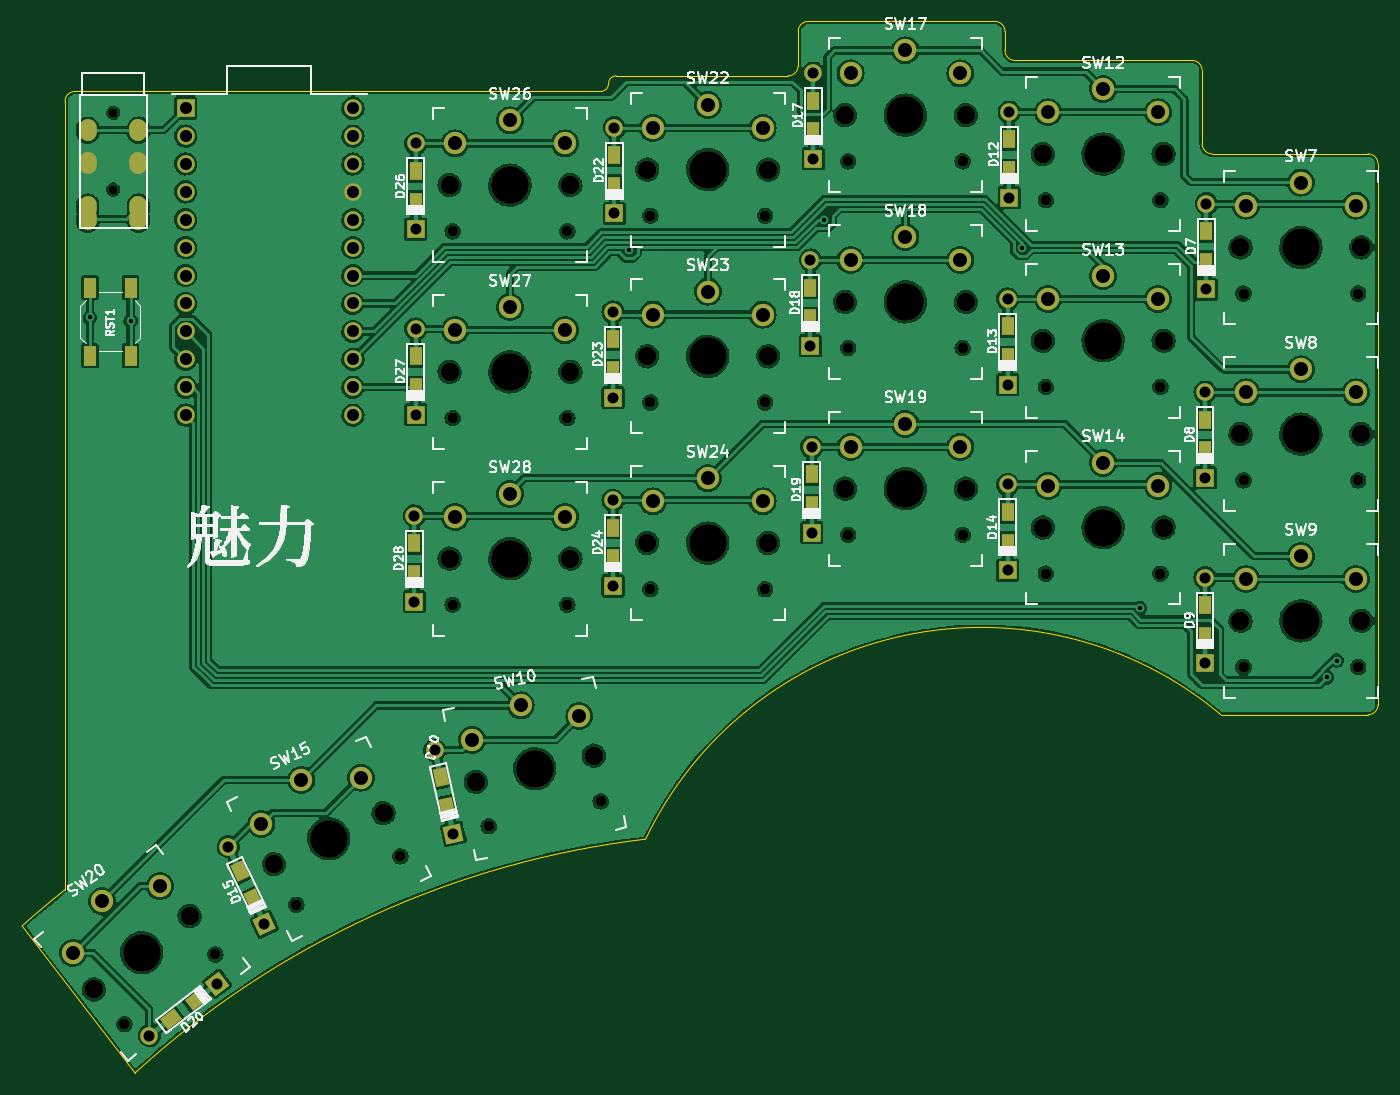
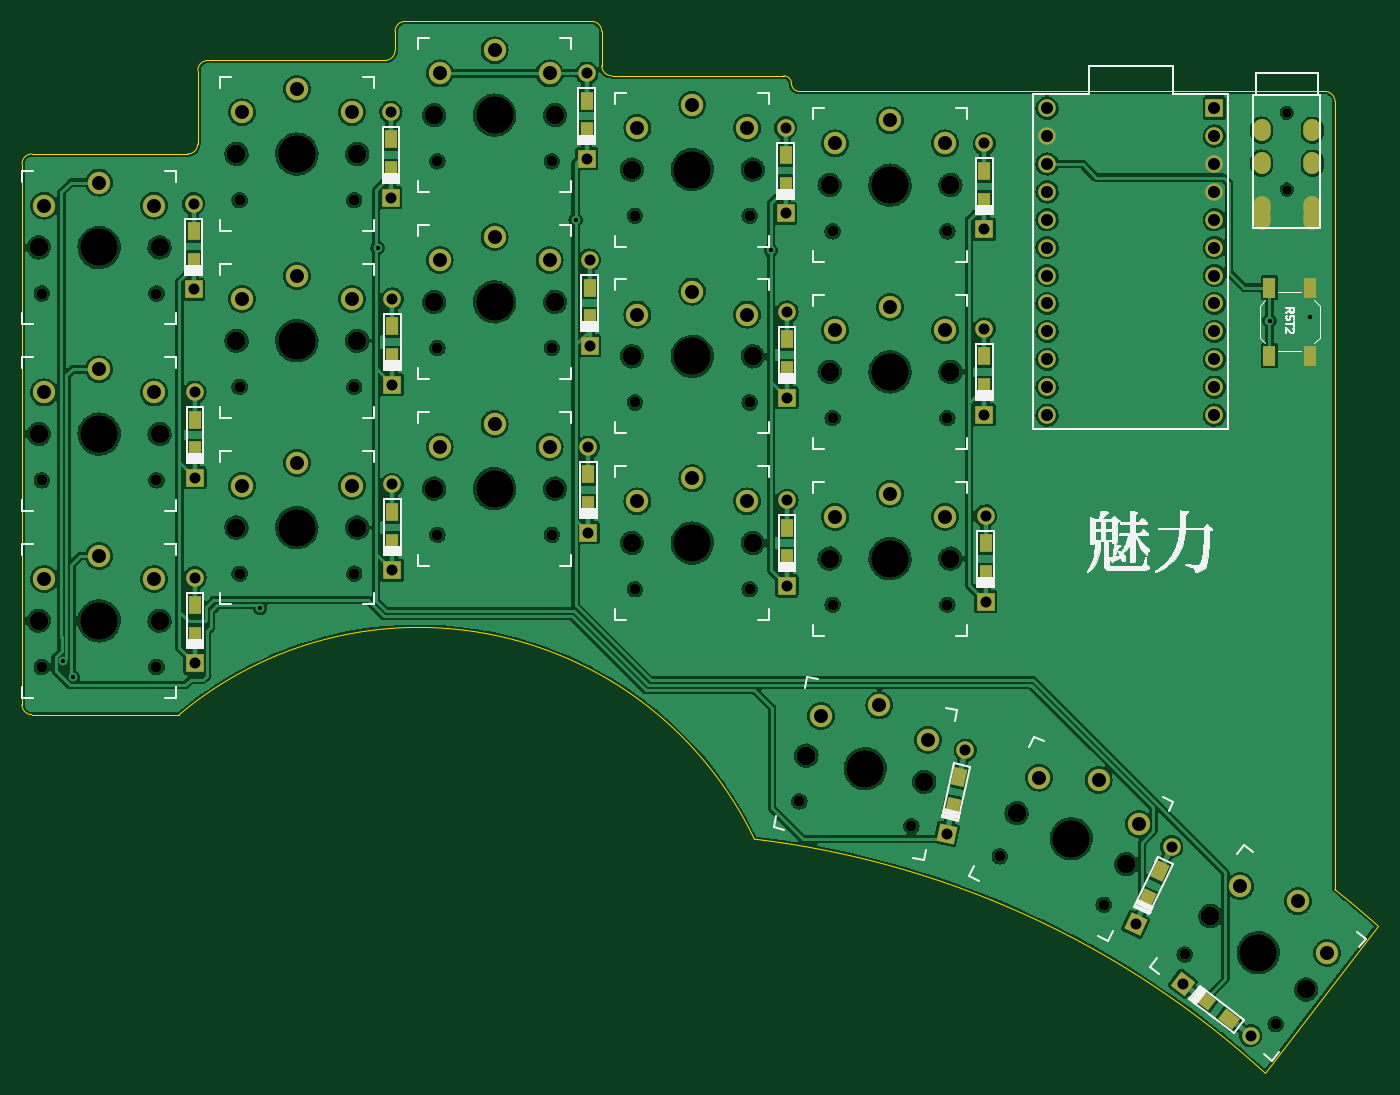
Circuit board: 11 layer files. Board 123.5 x 95.7 mm.
- bottom_copper: Pteron36v0-B_Cu.gbr (604553 bytes)
- bottom_mask: Pteron36v0-B_Mask.gbr (9251 bytes)
- paste: Pteron36v0-B_Paste.gbr (2329 bytes)
- bottom_silk: Pteron36v0-B_Silkscreen.gbr (88247 bytes)
- outline: Pteron36v0-Edge_Cuts.gbr (2212 bytes)
- top_copper: Pteron36v0-F_Cu.gbr (639057 bytes)
- top_mask: Pteron36v0-F_Mask.gbr (9256 bytes)
- paste: Pteron36v0-F_Paste.gbr (2334 bytes)
- top_silk: Pteron36v0-F_Silkscreen.gbr (126876 bytes)
- drill: Pteron36v0-NPTH.drl (2066 bytes)
- drill: Pteron36v0-PTH.drl (2875 bytes)

=== bottom_copper: Pteron36v0-B_Cu.gbr (604553 bytes, source omitted) ===
=== bottom_mask: Pteron36v0-B_Mask.gbr (9251 bytes, source omitted) ===
=== paste: Pteron36v0-B_Paste.gbr ===
%TF.GenerationSoftware,KiCad,Pcbnew,(5.99.0-11551-g43cb710297)*%
%TF.CreationDate,2021-07-28T13:20:51+05:30*%
%TF.ProjectId,Pteron36v0,50746572-6f6e-4333-9676-302e6b696361,rev?*%
%TF.SameCoordinates,Original*%
%TF.FileFunction,Paste,Bot*%
%TF.FilePolarity,Positive*%
%FSLAX46Y46*%
G04 Gerber Fmt 4.6, Leading zero omitted, Abs format (unit mm)*
G04 Created by KiCad (PCBNEW (5.99.0-11551-g43cb710297)) date 2021-07-28 13:20:51*
%MOMM*%
%LPD*%
G01*
G04 APERTURE LIST*
G04 Aperture macros list*
%AMRotRect*
0 Rectangle, with rotation*
0 The origin of the aperture is its center*
0 $1 length*
0 $2 width*
0 $3 Rotation angle, in degrees counterclockwise*
0 Add horizontal line*
21,1,$1,$2,0,0,$3*%
G04 Aperture macros list end*
%ADD10R,1.200000X1.600000*%
%ADD11RotRect,1.600000X1.200000X282.500000*%
%ADD12RotRect,1.600000X1.200000X295.000000*%
%ADD13RotRect,1.600000X1.200000X37.500000*%
%ADD14R,1.100000X1.800000*%
G04 APERTURE END LIST*
D10*
%TO.C,D7*%
X225407000Y-63660328D03*
X225407000Y-60860328D03*
%TD*%
%TO.C,D8*%
X225280000Y-80805328D03*
X225280000Y-78005328D03*
%TD*%
%TO.C,D9*%
X225280000Y-97696328D03*
X225280000Y-94896328D03*
%TD*%
D11*
%TO.C,D10*%
X156303015Y-113283428D03*
X155696985Y-110549800D03*
%TD*%
D10*
%TO.C,D12*%
X207441000Y-55306998D03*
X207441000Y-52506998D03*
%TD*%
%TO.C,D13*%
X207314000Y-72324998D03*
X207314000Y-69524998D03*
%TD*%
%TO.C,D14*%
X207314000Y-89215998D03*
X207314000Y-86415998D03*
%TD*%
D12*
%TO.C,D15*%
X138591666Y-121685441D03*
X137408334Y-119147779D03*
%TD*%
D10*
%TO.C,D17*%
X189602000Y-51770664D03*
X189602000Y-48970664D03*
%TD*%
%TO.C,D18*%
X189348000Y-68788664D03*
X189348000Y-65988664D03*
%TD*%
%TO.C,D19*%
X189475000Y-85806664D03*
X189475000Y-83006664D03*
%TD*%
D13*
%TO.C,D20*%
X133368495Y-130872134D03*
X131147105Y-132576666D03*
%TD*%
D10*
%TO.C,D22*%
X171509000Y-56743330D03*
X171509000Y-53943330D03*
%TD*%
%TO.C,D23*%
X171382000Y-73507330D03*
X171382000Y-70707330D03*
%TD*%
%TO.C,D24*%
X171382000Y-90652330D03*
X171382000Y-87852330D03*
%TD*%
%TO.C,D26*%
X153416000Y-58169000D03*
X153416000Y-55369000D03*
%TD*%
%TO.C,D27*%
X153416000Y-75060000D03*
X153416000Y-72260000D03*
%TD*%
%TO.C,D28*%
X153289000Y-92078000D03*
X153289000Y-89278000D03*
%TD*%
D14*
%TO.C,RST2*%
X127453000Y-72188000D03*
X127453000Y-65988000D03*
X123753000Y-65988000D03*
X123753000Y-72188000D03*
%TD*%
M02*

=== bottom_silk: Pteron36v0-B_Silkscreen.gbr (88247 bytes, source omitted) ===
=== outline: Pteron36v0-Edge_Cuts.gbr ===
%TF.GenerationSoftware,KiCad,Pcbnew,(5.99.0-11551-g43cb710297)*%
%TF.CreationDate,2021-07-28T13:20:52+05:30*%
%TF.ProjectId,Pteron36v0,50746572-6f6e-4333-9676-302e6b696361,rev?*%
%TF.SameCoordinates,Original*%
%TF.FileFunction,Profile,NP*%
%FSLAX46Y46*%
G04 Gerber Fmt 4.6, Leading zero omitted, Abs format (unit mm)*
G04 Created by KiCad (PCBNEW (5.99.0-11551-g43cb710297)) date 2021-07-28 13:20:52*
%MOMM*%
%LPD*%
G01*
G04 APERTURE LIST*
%TA.AperFunction,Profile*%
%ADD10C,0.050000*%
%TD*%
G04 APERTURE END LIST*
D10*
X225018600Y-46228000D02*
X225018600Y-52908200D01*
X207975200Y-45313600D02*
X224104200Y-45313600D01*
X207060800Y-42672000D02*
X207060800Y-44399200D01*
X189153800Y-41757600D02*
X206146400Y-41757600D01*
X188239400Y-45796200D02*
X188239400Y-42672000D01*
X171678600Y-46710600D02*
X187325000Y-46710600D01*
X122402600Y-48133000D02*
X170256200Y-48133000D01*
X241027200Y-103962200D02*
X241027200Y-54737000D01*
X240112800Y-53822600D02*
G75*
G02*
X241027200Y-54737000I0J-914400D01*
G01*
X121488200Y-49047400D02*
G75*
G02*
X122402600Y-48133000I914400J0D01*
G01*
X241027200Y-103962200D02*
G75*
G02*
X240112800Y-104876600I-914400J0D01*
G01*
X170967400Y-47421800D02*
G75*
G02*
X170256200Y-48133000I-711200J0D01*
G01*
X225933000Y-53822600D02*
G75*
G02*
X225018600Y-52908200I0J914400D01*
G01*
X226720400Y-104876601D02*
G75*
G03*
X174345601Y-116205001I-21804645J-25927068D01*
G01*
X117576600Y-124104400D02*
G75*
G02*
X121488201Y-120802401I66041541J-74265997D01*
G01*
X206146400Y-41757600D02*
G75*
G02*
X207060800Y-42672000I0J-914400D01*
G01*
X188239400Y-42672000D02*
G75*
G02*
X189153800Y-41757600I914400J0D01*
G01*
X127863600Y-137490200D02*
G75*
G02*
X174345601Y-116205001I56282641J-61512779D01*
G01*
X224104200Y-45313600D02*
G75*
G02*
X225018600Y-46228000I0J-914400D01*
G01*
X170967400Y-47421800D02*
G75*
G02*
X171678600Y-46710600I711200J0D01*
G01*
X207975200Y-45313600D02*
G75*
G02*
X207060800Y-44399200I0J914400D01*
G01*
X188239400Y-45796200D02*
G75*
G02*
X187325000Y-46710600I-914400J0D01*
G01*
X240112800Y-104876600D02*
X226720400Y-104876600D01*
X117576600Y-124104400D02*
X127863600Y-137490200D01*
X121488200Y-49047400D02*
X121488200Y-120802400D01*
X225933000Y-53822600D02*
X240112800Y-53822600D01*
M02*

=== top_copper: Pteron36v0-F_Cu.gbr (639057 bytes, source omitted) ===
=== top_mask: Pteron36v0-F_Mask.gbr (9256 bytes, source omitted) ===
=== paste: Pteron36v0-F_Paste.gbr ===
%TF.GenerationSoftware,KiCad,Pcbnew,(5.99.0-11551-g43cb710297)*%
%TF.CreationDate,2021-07-28T13:20:51+05:30*%
%TF.ProjectId,Pteron36v0,50746572-6f6e-4333-9676-302e6b696361,rev?*%
%TF.SameCoordinates,Original*%
%TF.FileFunction,Paste,Top*%
%TF.FilePolarity,Positive*%
%FSLAX46Y46*%
G04 Gerber Fmt 4.6, Leading zero omitted, Abs format (unit mm)*
G04 Created by KiCad (PCBNEW (5.99.0-11551-g43cb710297)) date 2021-07-28 13:20:51*
%MOMM*%
%LPD*%
G01*
G04 APERTURE LIST*
G04 Aperture macros list*
%AMRotRect*
0 Rectangle, with rotation*
0 The origin of the aperture is its center*
0 $1 length*
0 $2 width*
0 $3 Rotation angle, in degrees counterclockwise*
0 Add horizontal line*
21,1,$1,$2,0,0,$3*%
G04 Aperture macros list end*
%ADD10R,1.200000X1.600000*%
%ADD11RotRect,1.600000X1.200000X282.500000*%
%ADD12RotRect,1.600000X1.200000X295.000000*%
%ADD13RotRect,1.600000X1.200000X37.500000*%
%ADD14R,1.100000X1.800000*%
G04 APERTURE END LIST*
D10*
%TO.C,D7*%
X225407000Y-63660328D03*
X225407000Y-60860328D03*
%TD*%
%TO.C,D8*%
X225280000Y-80805328D03*
X225280000Y-78005328D03*
%TD*%
%TO.C,D9*%
X225280000Y-97696328D03*
X225280000Y-94896328D03*
%TD*%
D11*
%TO.C,D10*%
X156303015Y-113283428D03*
X155696985Y-110549800D03*
%TD*%
D10*
%TO.C,D12*%
X207441000Y-55306998D03*
X207441000Y-52506998D03*
%TD*%
%TO.C,D13*%
X207314000Y-72324998D03*
X207314000Y-69524998D03*
%TD*%
%TO.C,D14*%
X207314000Y-89215998D03*
X207314000Y-86415998D03*
%TD*%
D12*
%TO.C,D15*%
X138591666Y-121685441D03*
X137408334Y-119147779D03*
%TD*%
D10*
%TO.C,D17*%
X189602000Y-51770664D03*
X189602000Y-48970664D03*
%TD*%
%TO.C,D18*%
X189348000Y-68788664D03*
X189348000Y-65988664D03*
%TD*%
%TO.C,D19*%
X189475000Y-85806664D03*
X189475000Y-83006664D03*
%TD*%
D13*
%TO.C,D20*%
X133368495Y-130872134D03*
X131147105Y-132576666D03*
%TD*%
D10*
%TO.C,D22*%
X171509000Y-56743330D03*
X171509000Y-53943330D03*
%TD*%
%TO.C,D23*%
X171382000Y-73507330D03*
X171382000Y-70707330D03*
%TD*%
%TO.C,D24*%
X171382000Y-90652330D03*
X171382000Y-87852330D03*
%TD*%
%TO.C,D26*%
X153416000Y-58169000D03*
X153416000Y-55369000D03*
%TD*%
%TO.C,D27*%
X153416000Y-75060000D03*
X153416000Y-72260000D03*
%TD*%
D14*
%TO.C,RST1*%
X127453000Y-65988000D03*
X127453000Y-72188000D03*
X123753000Y-65988000D03*
X123753000Y-72188000D03*
%TD*%
D10*
%TO.C,D28*%
X153289000Y-92078000D03*
X153289000Y-89278000D03*
%TD*%
M02*

=== top_silk: Pteron36v0-F_Silkscreen.gbr (126876 bytes, source omitted) ===
=== drill: Pteron36v0-NPTH.drl ===
M48
; DRILL file {KiCad (5.99.0-11551-g43cb710297)} date Wednesday, July 28, 2021 at 01:20:55 PM
; FORMAT={-:-/ absolute / inch / decimal}
; #@! TF.CreationDate,2021-07-28T13:20:55+05:30
; #@! TF.GenerationSoftware,Kicad,Pcbnew,(5.99.0-11551-g43cb710297)
; #@! TF.FileFunction,NonPlated,1,2,NPTH
FMAT,2
INCH
; #@! TA.AperFunction,NonPlated,NPTH,ComponentDrill
T1C0.0315
; #@! TA.AperFunction,NonPlated,NPTH,ComponentDrill
T2C0.0390
; #@! TA.AperFunction,NonPlated,NPTH,ComponentDrill
T3C0.0670
; #@! TA.AperFunction,NonPlated,NPTH,ComponentDrill
T4C0.1350
%
G90
G05
T1
X4.9555Y-1.9712
X4.9555Y-1.9712
X4.9555Y-2.2468
X4.9555Y-2.2468
T2
X4.9956Y-5.2383
X5.3217Y-4.9881
X5.612Y-4.8102
X5.9845Y-4.6365
X6.1724Y-2.3963
X6.1724Y-3.0656
X6.1724Y-3.7349
X6.3017Y-4.5284
X6.5835Y-2.3963
X6.5835Y-3.0656
X6.5835Y-3.7349
X6.703Y-4.4395
X6.8811Y-2.3406
X6.8811Y-3.0098
X6.8811Y-3.6791
X7.2921Y-2.3406
X7.2921Y-3.0098
X7.2921Y-3.6791
X7.5898Y-2.1453
X7.5898Y-2.8146
X7.5898Y-3.4839
X8.0008Y-2.1453
X8.0008Y-2.8146
X8.0008Y-3.4839
X8.2984Y-2.2848
X8.2984Y-2.9541
X8.2984Y-3.6234
X8.7094Y-2.2848
X8.7094Y-2.9541
X8.7094Y-3.6234
X9.0071Y-2.6194
X9.0071Y-3.2887
X9.0071Y-3.958
X9.4181Y-2.6194
X9.4181Y-3.2887
X9.4181Y-3.958
T3
X4.8862Y-5.1138
X5.2298Y-4.8502
X5.5321Y-4.665
X5.9246Y-4.482
X6.1614Y-2.231
X6.1614Y-2.9003
X6.1614Y-3.5696
X6.2551Y-4.3694
X6.5945Y-2.231
X6.5945Y-2.9003
X6.5945Y-3.5696
X6.6779Y-4.2756
X6.8701Y-2.1752
X6.8701Y-2.8445
X6.8701Y-3.5138
X7.3031Y-2.1752
X7.3031Y-2.8445
X7.3031Y-3.5138
X7.5787Y-1.98
X7.5787Y-2.6493
X7.5787Y-3.3186
X8.0118Y-1.98
X8.0118Y-2.6493
X8.0118Y-3.3186
X8.2874Y-2.1194
X8.2874Y-2.7887
X8.2874Y-3.458
X8.7205Y-2.1194
X8.7205Y-2.7887
X8.7205Y-3.458
X8.9961Y-2.4541
X8.9961Y-3.1234
X8.9961Y-3.7927
X9.4291Y-2.4541
X9.4291Y-3.1234
X9.4291Y-3.7927
T4
X5.058Y-4.982
X5.7283Y-4.5735
X6.378Y-2.231
X6.378Y-2.9003
X6.378Y-3.5696
X6.4665Y-4.3225
X7.0866Y-2.1752
X7.0866Y-2.8445
X7.0866Y-3.5138
X7.7953Y-1.98
X7.7953Y-2.6493
X7.7953Y-3.3186
X8.5039Y-2.1194
X8.5039Y-2.7887
X8.5039Y-3.458
X9.2126Y-2.4541
X9.2126Y-3.1234
X9.2126Y-3.7927
T0
M30

=== drill: Pteron36v0-PTH.drl ===
M48
; DRILL file {KiCad (5.99.0-11551-g43cb710297)} date Wednesday, July 28, 2021 at 01:20:55 PM
; FORMAT={-:-/ absolute / inch / decimal}
; #@! TF.CreationDate,2021-07-28T13:20:55+05:30
; #@! TF.GenerationSoftware,Kicad,Pcbnew,(5.99.0-11551-g43cb710297)
; #@! TF.FileFunction,Plated,1,2,PTH
FMAT,2
INCH
; #@! TA.AperFunction,Plated,PTH,ViaDrill
T1C0.0157
; #@! TA.AperFunction,Plated,PTH,ComponentDrill
T2C0.0354
; #@! TA.AperFunction,Plated,PTH,ComponentDrill
T3C0.0394
; #@! TA.AperFunction,Plated,PTH,ComponentDrill
T4C0.0433
; #@! TA.AperFunction,Plated,PTH,ComponentDrill
T5C0.0500
%
G90
G05
T1
X4.8722Y-2.7049
X5.0178Y-2.7172
X6.805Y-2.465
X7.505Y-2.355
X8.2148Y-2.4552
X8.636Y-3.7465
X9.306Y-3.995
X9.3405Y-3.935
T3
X5.0852Y-5.2795
X5.3288Y-5.0925
X5.3682Y-4.6017
X5.498Y-4.88
X6.035Y-3.4165
X6.035Y-3.7235
X6.04Y-2.0815
X6.04Y-2.3885
X6.04Y-2.7465
X6.04Y-3.0535
X6.1085Y-4.2563
X6.175Y-4.5561
X6.7473Y-2.6853
X6.7473Y-2.9924
X6.7473Y-3.3603
X6.7473Y-3.6674
X6.7523Y-2.0253
X6.7523Y-2.3324
X7.4546Y-2.4996
X7.4546Y-2.8066
X7.4596Y-3.1696
X7.4596Y-3.4766
X7.4646Y-1.8296
X7.4646Y-2.1366
X8.162Y-2.6388
X8.162Y-2.9459
X8.162Y-3.3038
X8.162Y-3.6109
X8.167Y-1.9688
X8.167Y-2.2759
X8.8693Y-2.9727
X8.8693Y-3.2797
X8.8693Y-3.6377
X8.8693Y-3.9447
X8.8743Y-2.2977
X8.8743Y-2.6047
T4
X5.215Y-1.955
X5.215Y-2.055
X5.215Y-2.155
X5.215Y-2.255
X5.215Y-2.355
X5.215Y-2.455
X5.215Y-2.555
X5.215Y-2.655
X5.215Y-2.755
X5.215Y-2.855
X5.215Y-2.955
X5.215Y-3.055
X5.815Y-1.955
X5.815Y-2.055
X5.815Y-2.155
X5.815Y-2.255
X5.815Y-2.355
X5.815Y-2.455
X5.815Y-2.555
X5.815Y-2.655
X5.815Y-2.755
X5.815Y-2.855
X5.815Y-2.955
X5.815Y-3.055
T5
X4.8108Y-4.9831
X4.9166Y-4.7977
X5.1231Y-4.7435
X5.4867Y-4.5211
X5.6302Y-4.363
X5.8435Y-4.3547
X6.1811Y-2.0814
X6.1811Y-2.7507
X6.1811Y-3.4199
X6.242Y-4.2191
X6.378Y-1.9987
X6.378Y-2.668
X6.378Y-3.3373
X6.4163Y-4.0957
X6.5748Y-2.0814
X6.5748Y-2.7507
X6.5748Y-3.4199
X6.6263Y-4.1338
X6.8898Y-2.0256
X6.8898Y-2.6949
X6.8898Y-3.3642
X7.0866Y-1.9429
X7.0866Y-2.6122
X7.0866Y-3.2815
X7.2835Y-2.0256
X7.2835Y-2.6949
X7.2835Y-3.3642
X7.5984Y-1.8304
X7.5984Y-2.4997
X7.5984Y-3.169
X7.7953Y-1.7477
X7.7953Y-2.417
X7.7953Y-3.0863
X7.9921Y-1.8304
X7.9921Y-2.4997
X7.9921Y-3.169
X8.3071Y-1.9698
X8.3071Y-2.6391
X8.3071Y-3.3084
X8.5039Y-1.8871
X8.5039Y-2.5564
X8.5039Y-3.2257
X8.7008Y-1.9698
X8.7008Y-2.6391
X8.7008Y-3.3084
X9.0157Y-2.3045
X9.0157Y-2.9738
X9.0157Y-3.643
X9.2126Y-2.2218
X9.2126Y-2.8911
X9.2126Y-3.5604
X9.4094Y-2.3045
X9.4094Y-2.9738
X9.4094Y-3.643
T2
G00X4.865Y-2.0421
M15
G01X4.865Y-2.0263
M16
G05
G00X4.865Y-2.1602
M15
G01X4.865Y-2.1444
M16
G05
G00X4.865Y-2.3177
M15
G01X4.865Y-2.3019
M16
G05
G00X4.865Y-2.3452
M15
G01X4.865Y-2.361
M16
G05
G00X5.0461Y-2.0263
M15
G01X5.0461Y-2.0421
M16
G05
G00X5.0461Y-2.1444
M15
G01X5.0461Y-2.1602
M16
G05
G00X5.0461Y-2.3019
M15
G01X5.0461Y-2.3177
M16
G05
G00X5.0461Y-2.361
M15
G01X5.0461Y-2.3452
M16
G05
T0
M30
